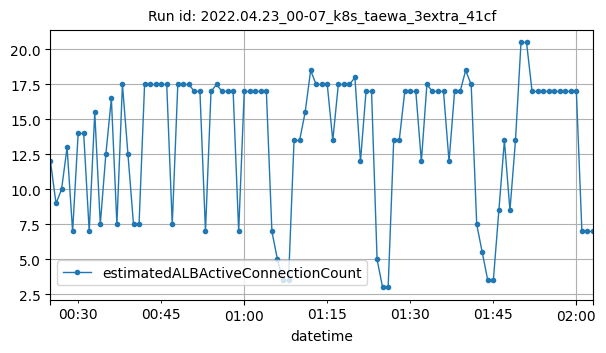

Data behind this chart, as committed beside it:
datetime, estimatedALBActiveConnectionCount
2022-04-23T00:25:00Z, 12
2022-04-23T00:26:00Z, 9
2022-04-23T00:27:00Z, 10
2022-04-23T00:28:00Z, 13
2022-04-23T00:29:00Z, 7
2022-04-23T00:30:00Z, 14
2022-04-23T00:31:00Z, 14
2022-04-23T00:32:00Z, 7
2022-04-23T00:33:00Z, 15.5
2022-04-23T00:34:00Z, 7.5
2022-04-23T00:35:00Z, 12.5
2022-04-23T00:36:00Z, 16.5
2022-04-23T00:37:00Z, 7.5
2022-04-23T00:38:00Z, 17.5
2022-04-23T00:39:00Z, 12.5
2022-04-23T00:40:00Z, 7.5
2022-04-23T00:41:00Z, 7.5
2022-04-23T00:42:00Z, 17.5
2022-04-23T00:43:00Z, 17.5
2022-04-23T00:44:00Z, 17.5
2022-04-23T00:45:00Z, 17.5
2022-04-23T00:46:00Z, 17.5
2022-04-23T00:47:00Z, 7.5
2022-04-23T00:48:00Z, 17.5
2022-04-23T00:49:00Z, 17.5
2022-04-23T00:50:00Z, 17.5
2022-04-23T00:51:00Z, 17
2022-04-23T00:52:00Z, 17
2022-04-23T00:53:00Z, 7
2022-04-23T00:54:00Z, 17
2022-04-23T00:55:00Z, 17.5
2022-04-23T00:56:00Z, 17
2022-04-23T00:57:00Z, 17
2022-04-23T00:58:00Z, 17
2022-04-23T00:59:00Z, 7
2022-04-23T01:00:00Z, 17
2022-04-23T01:01:00Z, 17
2022-04-23T01:02:00Z, 17
2022-04-23T01:03:00Z, 17
2022-04-23T01:04:00Z, 17
2022-04-23T01:05:00Z, 7
2022-04-23T01:06:00Z, 5
2022-04-23T01:07:00Z, 3.5
2022-04-23T01:08:00Z, 3.5
2022-04-23T01:09:00Z, 13.5
2022-04-23T01:10:00Z, 13.5
2022-04-23T01:11:00Z, 15.5
2022-04-23T01:12:00Z, 18.5
2022-04-23T01:13:00Z, 17.5
2022-04-23T01:14:00Z, 17.5
2022-04-23T01:15:00Z, 17.5
2022-04-23T01:16:00Z, 13.5
2022-04-23T01:17:00Z, 17.5
2022-04-23T01:18:00Z, 17.5
2022-04-23T01:19:00Z, 17.5
2022-04-23T01:20:00Z, 18
2022-04-23T01:21:00Z, 12
2022-04-23T01:22:00Z, 17
2022-04-23T01:23:00Z, 17
2022-04-23T01:24:00Z, 5
... 39 more rows
